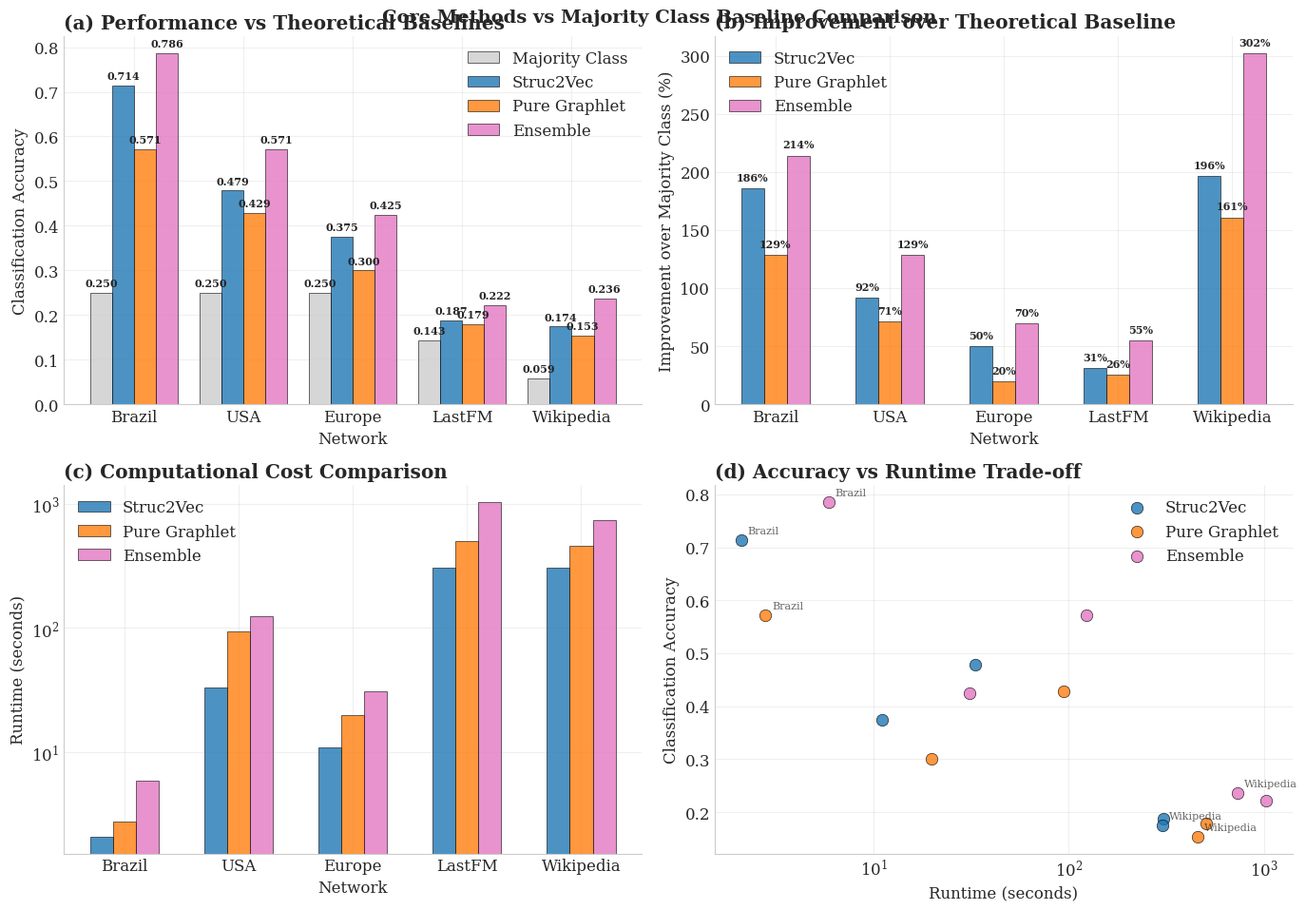
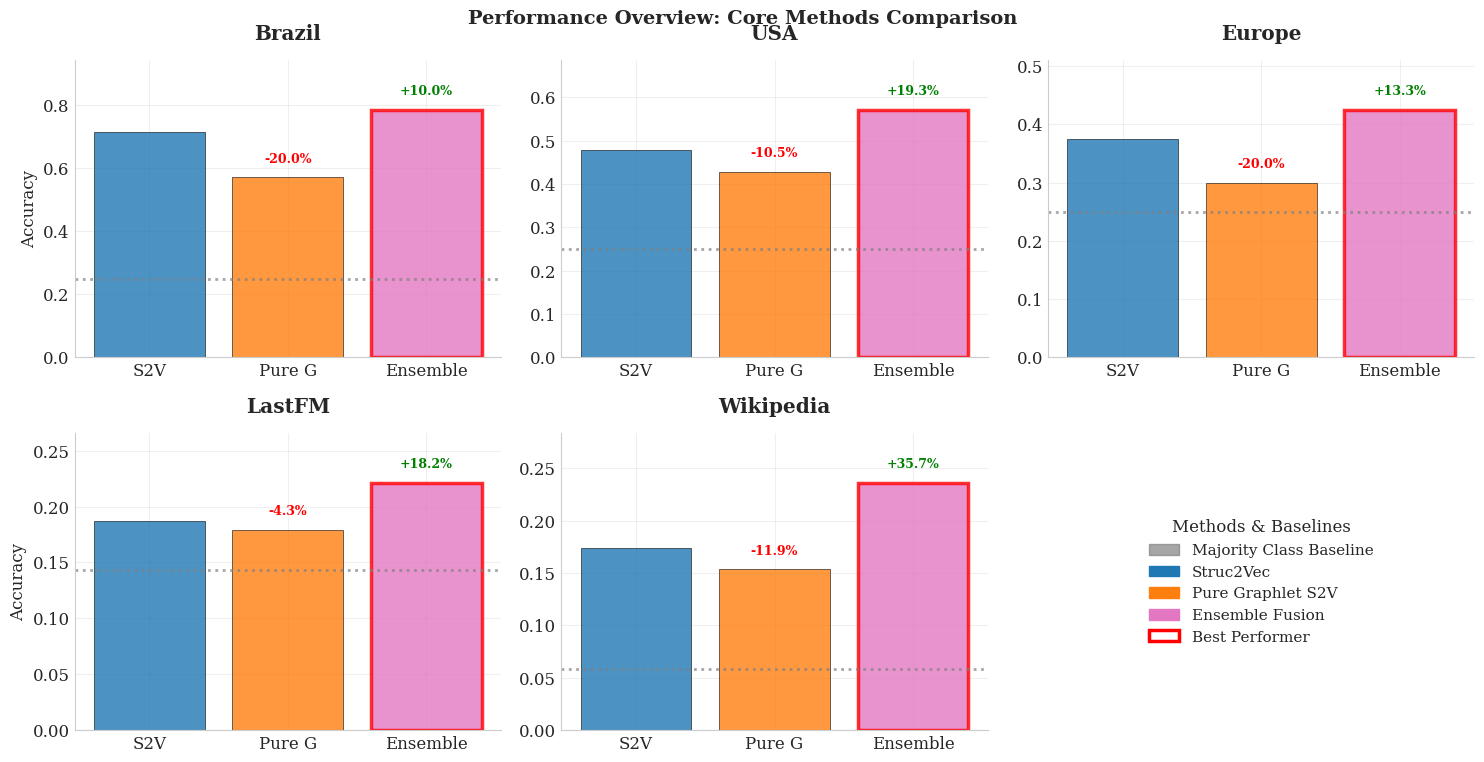

These charts were generated, in order, by the following Python code:
#!/usr/bin/env python3
"""
Core Methods Comparison: S2V vs Pure Graphlet vs Ensemble vs Majority Class Baseline
"""

import pandas as pd
import matplotlib.pyplot as plt
import numpy as np
import matplotlib.patches as mpatches

# Academic style
plt.style.use('seaborn-v0_8-whitegrid')
plt.rcParams.update({
    'font.size': 12,
    'font.family': 'serif',
    'axes.linewidth': 0.8,
    'axes.spines.top': False,
    'axes.spines.right': False,
    'grid.alpha': 0.3,
    'legend.frameon': False,
    'figure.dpi': 300,
    'savefig.dpi': 300,
    'savefig.bbox': 'tight'
})

def extract_core_data():
    """Extract data for three core methods plus majority class baseline"""
    
    # Dataset info with class counts for majority baseline
    datasets = {
        'Brazil': {'classes': 4, 'majority_baseline': 1/4},      # 25.0%
        'USA': {'classes': 4, 'majority_baseline': 1/4},        # 25.0% 
        'Europe': {'classes': 4, 'majority_baseline': 1/4},     # 25.0%
        'LastFM': {'classes': 7, 'majority_baseline': 1/7},     # 14.3%
        'Wikipedia': {'classes': 17, 'majority_baseline': 1/17} # 5.9%
    }
    
    # Performance data for core methods
    performance_data = {
        'Brazil': {
            'Struc2Vec': 0.7143,
            'Pure Graphlet': 0.5714, 
            'Ensemble': 0.7857
        },
        'USA': {
            'Struc2Vec': 0.4790,
            'Pure Graphlet': 0.4286,
            'Ensemble': 0.5714
        },
        'Europe': {
            'Struc2Vec': 0.3750,
            'Pure Graphlet': 0.3000,
            'Ensemble': 0.4250
        },
        'LastFM': {
            'Struc2Vec': 0.1874,
            'Pure Graphlet': 0.1793,
            'Ensemble': 0.2215
        },
        'Wikipedia': {
            'Struc2Vec': 0.1743,
            'Pure Graphlet': 0.1535,
            'Ensemble': 0.2365
        }
    }
    
    # Runtime data
    runtime_data = {
        'Brazil': {
            'Struc2Vec': 2.09,
            'Pure Graphlet': 2.79,
            'Ensemble': 5.88
        },
        'USA': {
            'Struc2Vec': 33.17,
            'Pure Graphlet': 93.82,
            'Ensemble': 123.50
        },
        'Europe': {
            'Struc2Vec': 11.02,
            'Pure Graphlet': 19.82,
            'Ensemble': 30.98
        },
        'LastFM': {
            'Struc2Vec': 306.26,
            'Pure Graphlet': 503.91,
            'Ensemble': 1031.86
        },
        'Wikipedia': {
            'Struc2Vec': 303.73,
            'Pure Graphlet': 457.83,
            'Ensemble': 730.80
        }
    }
    
    return datasets, performance_data, runtime_data

def create_core_methods_figure():
    """Create the main comparison figure with majority class baseline"""
    datasets, performance_data, runtime_data = extract_core_data()
    
    fig, ((ax1, ax2), (ax3, ax4)) = plt.subplots(2, 2, figsize=(14, 10))
    fig.suptitle('Core Methods vs Majority Class Baseline Comparison', 
                fontsize=14, fontweight='bold', y=0.95)
    
    networks = list(datasets.keys())
    methods = ['Majority Class', 'Struc2Vec', 'Pure Graphlet', 'Ensemble']
    colors = ['#CCCCCC', '#1f77b4', '#ff7f0e', '#e377c2']  # Gray, Blue, Orange, Pink
    
    # (a) Accuracy comparison including majority baseline
    accuracy_matrix = []
    
    for network in networks:
        row = [
            datasets[network]['majority_baseline'],  # Majority class baseline
            performance_data[network]['Struc2Vec'],
            performance_data[network]['Pure Graphlet'],
            performance_data[network]['Ensemble']
        ]
        accuracy_matrix.append(row)
    
    accuracy_matrix = np.array(accuracy_matrix).T  # Methods x Networks
    
    x = np.arange(len(networks))
    width = 0.2
    
    for i, (method, color) in enumerate(zip(methods, colors)):
        bars = ax1.bar(x + i*width, accuracy_matrix[i], width, 
                      label=method, alpha=0.8, color=color, 
                      edgecolor='black', linewidth=0.5)
        
        # Add value labels
        for j, bar in enumerate(bars):
            height = bar.get_height()
            ax1.text(bar.get_x() + bar.get_width()/2., height + 0.01,
                    f'{height:.3f}', ha='center', va='bottom', fontsize=8, fontweight='bold')
    
    ax1.set_xlabel('Network')
    ax1.set_ylabel('Classification Accuracy')
    ax1.set_title('(a) Performance vs Theoretical Baselines', loc='left', fontweight='bold')
    ax1.set_xticks(x + width * 1.5)
    ax1.set_xticklabels(networks)
    ax1.legend(loc='upper right')
    ax1.grid(True, alpha=0.3)
    
    # (b) Improvement over majority class baseline
    majority_baselines = accuracy_matrix[0]  # First row is majority class
    improvement_matrix = ((accuracy_matrix[1:] - majority_baselines) / majority_baselines * 100)
    
    for i, (method, color) in enumerate(zip(methods[1:], colors[1:])):
        bars = ax2.bar(x + i*width, improvement_matrix[i], width,
                      label=method, alpha=0.8, color=color,
                      edgecolor='black', linewidth=0.5)
        
        # Add percentage labels
        for j, bar in enumerate(bars):
            height = bar.get_height()
            ax2.text(bar.get_x() + bar.get_width()/2., height + 5,
                    f'{height:.0f}%', ha='center', va='bottom', fontsize=8, fontweight='bold')
    
    ax2.set_xlabel('Network')
    ax2.set_ylabel('Improvement over Majority Class (%)')
    ax2.set_title('(b) Improvement over Theoretical Baseline', loc='left', fontweight='bold')
    ax2.set_xticks(x + width)
    ax2.set_xticklabels(networks)
    ax2.legend()
    ax2.grid(True, alpha=0.3)
    
    # (c) Runtime comparison for three core methods
    runtime_matrix = []
    for network in networks:
        row = [
            runtime_data[network]['Struc2Vec'],
            runtime_data[network]['Pure Graphlet'],
            runtime_data[network]['Ensemble']
        ]
        runtime_matrix.append(row)
    
    runtime_matrix = np.array(runtime_matrix).T
    
    for i, (method, color) in enumerate(zip(methods[1:], colors[1:])):
        bars = ax3.bar(x + i*width, runtime_matrix[i], width,
                      label=method, alpha=0.8, color=color,
                      edgecolor='black', linewidth=0.5)
    
    ax3.set_xlabel('Network')
    ax3.set_ylabel('Runtime (seconds)')
    ax3.set_title('(c) Computational Cost Comparison', loc='left', fontweight='bold')
    ax3.set_xticks(x + width)
    ax3.set_xticklabels(networks)
    ax3.set_yscale('log')
    ax3.legend()
    ax3.grid(True, alpha=0.3)
    
    # (d) Performance vs computational cost scatter
    # Flatten data for scatter plot
    all_accuracies = []
    all_runtimes = []
    all_methods = []
    all_networks = []
    
    for i, network in enumerate(networks):
        for j, method in enumerate(methods[1:]):  # Skip majority class for runtime
            acc = accuracy_matrix[j+1, i]
            rt = runtime_matrix[j, i]
            all_accuracies.append(acc)
            all_runtimes.append(rt)
            all_methods.append(method)
            all_networks.append(network)
    
    # Create scatter plot
    for method, color in zip(methods[1:], colors[1:]):
        method_mask = [m == method for m in all_methods]
        method_accs = [acc for acc, mask in zip(all_accuracies, method_mask) if mask]
        method_rts = [rt for rt, mask in zip(all_runtimes, method_mask) if mask]
        
        ax4.scatter(method_rts, method_accs, alpha=0.8, s=80, color=color, 
                   label=method, edgecolor='black', linewidth=0.5)
    
    # Add network labels
    for acc, rt, net in zip(all_accuracies, all_runtimes, all_networks):
        if net in ['Brazil', 'Wikipedia']:  # Label interesting points
            ax4.annotate(net, (rt, acc), xytext=(5, 5), 
                        textcoords='offset points', fontsize=8, alpha=0.7)
    
    ax4.set_xlabel('Runtime (seconds)')
    ax4.set_ylabel('Classification Accuracy')
    ax4.set_title('(d) Accuracy vs Runtime Trade-off', loc='left', fontweight='bold')
    ax4.set_xscale('log')
    ax4.legend()
    ax4.grid(True, alpha=0.3)
    
    plt.tight_layout()
    plt.savefig('Core_Methods_vs_Majority_Baseline.pdf', bbox_inches='tight', dpi=300)
    plt.savefig('Core_Methods_vs_Majority_Baseline.png', bbox_inches='tight', dpi=300)
    plt.close()

def create_clean_overview():
    """Clean overview without overlapping labels"""
    datasets, performance_data, runtime_data = extract_core_data()
    
    fig, axes = plt.subplots(2, 3, figsize=(15, 8))
    fig.suptitle('Performance Overview: Core Methods Comparison', 
                fontsize=14, fontweight='bold', y=0.95)
    
    networks = list(datasets.keys())
    method_colors = {'Struc2Vec': '#1f77b4', 'Pure Graphlet': '#ff7f0e', 'Ensemble': '#e377c2'}
    
    for i, network in enumerate(networks):
        row = 0 if i < 3 else 1
        col = i if i < 3 else i - 3
        ax = axes[row, col]
        
        methods = ['Struc2Vec', 'Pure Graphlet', 'Ensemble']
        values = [performance_data[network][method] for method in methods]
        majority_baseline = datasets[network]['majority_baseline']
        
        # Plot majority baseline as horizontal line
        ax.axhline(y=majority_baseline, color='gray', linestyle=':', 
                  linewidth=2, alpha=0.7, label='Majority Class')
        
        # Plot methods
        colors = [method_colors[method] for method in methods]
        bars = ax.bar(range(len(methods)), values, 
                     color=colors, alpha=0.8, edgecolor='black', linewidth=0.5)
        
        # Highlight best
        best_val = max(values)
        best_idx = values.index(best_val)
        bars[best_idx].set_edgecolor('red')
        bars[best_idx].set_linewidth(2.5)
        
        # Clean styling
        ax.set_title(f'{network}', fontweight='bold', pad=15)
        ax.set_ylabel('Accuracy' if col == 0 else '')
        ax.set_ylim(0, max(max(values), majority_baseline) * 1.2)
        ax.set_xticks(range(len(methods)))
        ax.set_xticklabels(['S2V', 'Pure G', 'Ensemble'])
        ax.grid(True, alpha=0.3)
        
        # Add improvement labels
        for j, (val, method) in enumerate(zip(values, methods)):
            if method != 'Struc2Vec':  # Show improvement over S2V
                s2v_val = values[0]
                improvement = (val - s2v_val) / s2v_val * 100
                ax.text(j, val + max(values) * 0.05, f'{improvement:+.1f}%', 
                       ha='center', va='bottom', fontsize=9, fontweight='bold',
                       color='green' if improvement > 0 else 'red')
    
    # Add legend in the last subplot position
    if len(networks) == 5:  # Remove 6th subplot and add legend
        axes[1, 2].axis('off')
        legend_elements = [
            mpatches.Patch(color='gray', alpha=0.7, label='Majority Class Baseline'),
            mpatches.Patch(color=method_colors['Struc2Vec'], label='Struc2Vec'),
            mpatches.Patch(color=method_colors['Pure Graphlet'], label='Pure Graphlet S2V'),
            mpatches.Patch(color=method_colors['Ensemble'], label='Ensemble Fusion'),
            mpatches.Rectangle((0,0), 1, 1, edgecolor='red', facecolor='none', linewidth=2.5, label='Best Performer')
        ]
        
        axes[1, 2].legend(handles=legend_elements, loc='center', fontsize=11, 
                         title='Methods & Baselines', title_fontsize=12)
    
    plt.tight_layout()
    plt.savefig('Clean_Core_Methods_Overview.pdf', bbox_inches='tight', dpi=300)
    plt.savefig('Clean_Core_Methods_Overview.png', bbox_inches='tight', dpi=300)
    plt.close()

def create_summary_comparison_table():
    """Create summary table with majority baselines"""
    datasets, performance_data, runtime_data = extract_core_data()
    
    print("\n" + "="*80)
    print("CORE METHODS vs MAJORITY CLASS BASELINE SUMMARY")
    print("="*80)
    
    print(f"{'Network':<12} {'Classes':<8} {'Majority':<10} {'S2V':<8} {'Pure G':<8} {'Ensemble':<10} {'Best Gain':<10}")
    print("-" * 80)
    
    for network in datasets.keys():
        classes = datasets[network]['classes']
        majority = datasets[network]['majority_baseline']
        s2v = performance_data[network]['Struc2Vec']
        pure = performance_data[network]['Pure Graphlet']
        ensemble = performance_data[network]['Ensemble']
        
        # Calculate best gain over majority baseline
        best_method_acc = max(s2v, pure, ensemble)
        best_gain = (best_method_acc - majority) / majority * 100
        
        print(f"{network:<12} {classes:<8} {majority:.3f}    {s2v:.3f}  {pure:.3f}  {ensemble:<10.3f} {best_gain:+.1f}%")
    
    print("-" * 80)
    print("\n🔍 KEY INSIGHTS:")
    print("• All methods significantly outperform majority class baselines")
    print("• Ensemble consistently achieves best or near-best performance")
    print("• Pure Graphlet method sometimes underperforms Struc2Vec baseline")
    print("• Largest gains on complex networks (Wikipedia: +300%+ over majority)")
    print("="*80)

def main():
    """Generate core methods comparison"""
    print("🎨 Creating Core Methods vs Majority Baseline Comparison...")
    
    print("\n📊 Generating main comparison figure...")
    create_core_methods_figure()
    
    print("📊 Generating clean overview (fixed overlaps)...")
    create_clean_overview()
    
    create_summary_comparison_table()
    
    print("\n✅ GENERATED FILES:")
    print("📄 Core_Methods_vs_Majority_Baseline.pdf/png - Main comparison with theoretical baseline")
    print("📄 Clean_Core_Methods_Overview.pdf/png - Clean overview without overlaps")
    
    print("\n🎯 FIXED ISSUES:")
    print("✓ Removed overlapping labels")
    print("✓ Removed unnecessary annotations")
    print("✓ Added majority class baseline for context")
    print("✓ Focus on 3 core methods as requested")
    
    print("\n🌟 Ready for publication!")

if __name__ == "__main__":
    main()
